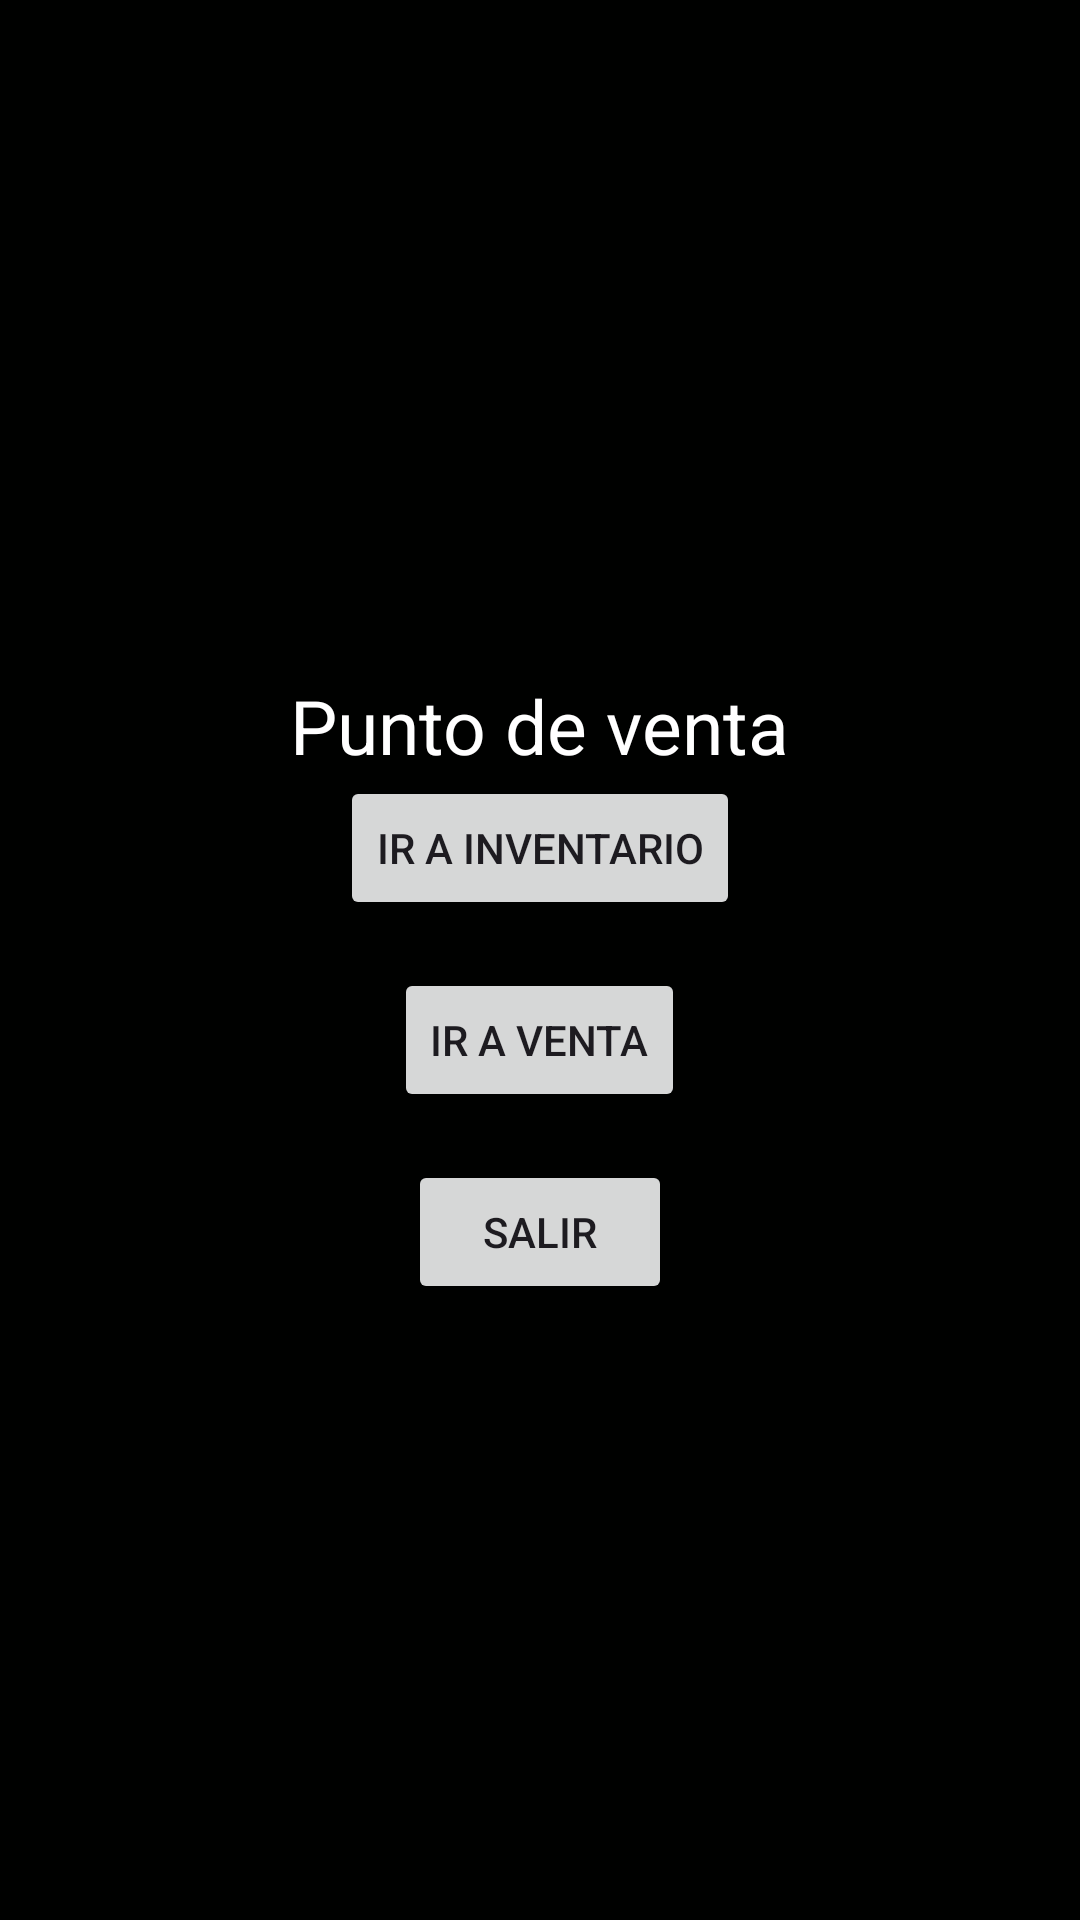

Produce the Android XML layout that renders to this screen, including the resource entries it uses.
<!-- AndroidManifest.xml: application theme Theme.Extraordinario -->
<!-- res/layout/activity_main.xml -->
<?xml version="1.0" encoding="utf-8"?>
<LinearLayout xmlns:android="http://schemas.android.com/apk/res/android"
    xmlns:app="http://schemas.android.com/apk/res-auto"
    xmlns:tools="http://schemas.android.com/tools"
    android:layout_width="match_parent"
    android:layout_height="match_parent"
    android:orientation="vertical"
    android:gravity="center"
    android:background="#000100"
    tools:context=".MainActivity">


    <TextView
        android:layout_width="wrap_content"
        android:layout_height="wrap_content"
        android:layout_gravity="center"
        android:layout_marginTop="20dp"
        android:text="Punto de venta"
        android:textColor="#FFFFFF"
        android:textSize="25sp" />

    <Button
        android:id="@+id/btnIrInventory"
        android:layout_width="wrap_content"
        android:layout_height="wrap_content"
        android:text="Ir a Inventario"
        android:layout_marginBottom="16dp"/>

    <Button
        android:id="@+id/btnIrVenta"
        android:layout_width="wrap_content"
        android:layout_height="wrap_content"
        android:text="Ir a Venta"
        android:layout_marginBottom="16dp"/>

    <Button
        android:id="@+id/btnSalir"
        android:layout_width="wrap_content"
        android:layout_height="wrap_content"
        android:text="Salir" />

</LinearLayout>
<!-- resources referenced by this layout -->
<resources>
  <style name="Theme.Extraordinario" parent="Base.Theme.Extraordinario" />
  <style name="Base.Theme.Extraordinario" parent="Theme.Material3.DayNight.NoActionBar">
          
          
      </style>
</resources>
